Run: headless pygame with SDL's dummy video driver; simulated clock (each Clock.tick advances the game by its frame time, no real sleeping); random seed 0; keys injected as events and as key.get_pressed() state; no mouse input.
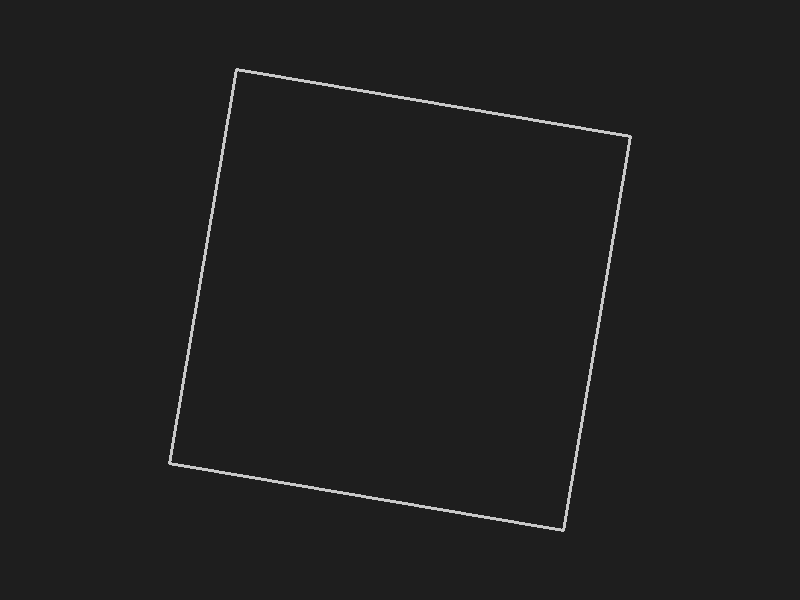
Frame 1 of 4 · flips 1–60 · no input
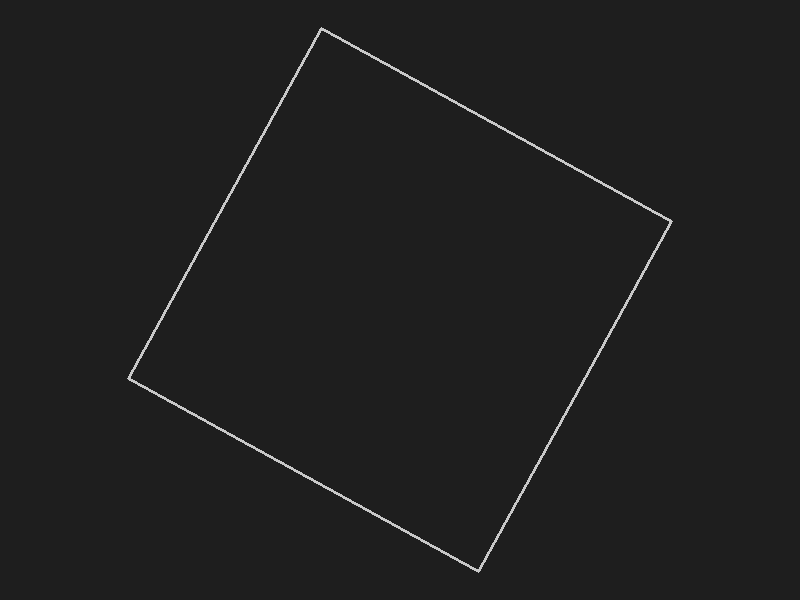
Frame 2 of 4 · flips 61–180 · tapped SPACE, RETURN · held RIGHT (→), D
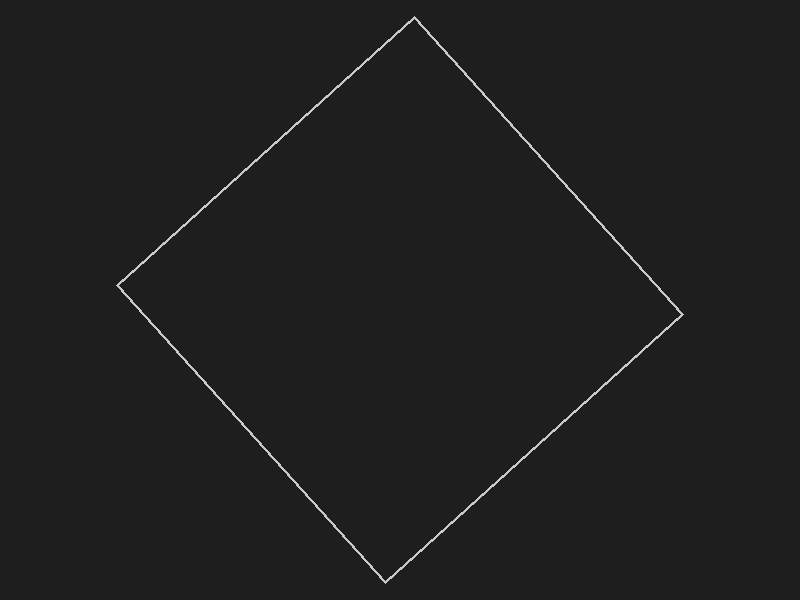
Frame 3 of 4 · flips 181–300 · held DOWN (↓), S
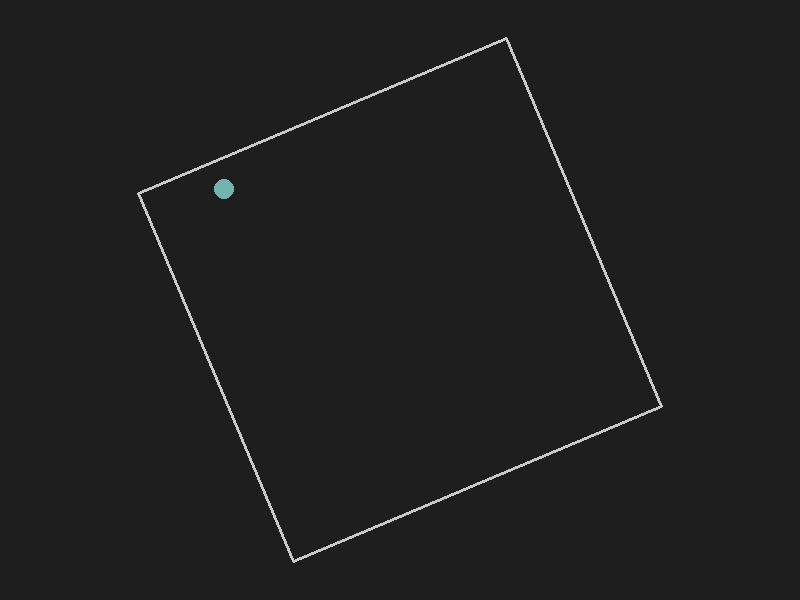
Frame 4 of 4 · flips 301–420 · held LEFT (←), A, UP (↑), W

The pygame program that drew these frames:

import pygame
import math
import random

# ---------------------------
# グローバル定数・設定
# ---------------------------
WIDTH, HEIGHT = 800, 600
SQUARE_SIZE = 400         # コンテナ（正方形）の一辺の長さ
SQUARE_HALF = SQUARE_SIZE / 2
BALL_RADIUS = 10          # ボールの半径（ローカル座標系）
BALL_SPEED = 200          # ボールの初速（ピクセル/秒、ローカル座標系）
ROTATION_SPEED = math.radians(10)  # 正方形は1秒間に10°回転

# 正方形は画面中央に描画する
SQUARE_CENTER = (WIDTH // 2, HEIGHT // 2)

# ---------------------------
# ボールクラス（ローカル座標系）
# ---------------------------
class Ball:
    def __init__(self, x, y, vx, vy, color):
        """
        x, y: 正方形内での初期位置（原点は正方形の中心）
        vx, vy: 速度（ローカル座標系での単位：ピクセル/秒）
        color: (R, G, B) のタプル
        """
        self.x = x
        self.y = y
        self.vx = vx
        self.vy = vy
        self.color = color

    def update(self, dt):
        # ローカル座標系において位置を更新
        self.x += self.vx * dt
        self.y += self.vy * dt

        # 正方形の壁との衝突判定（ローカル座標系の境界は ±(SQUARE_HALF - BALL_RADIUS)）
        if self.x > SQUARE_HALF - BALL_RADIUS:
            self.x = SQUARE_HALF - BALL_RADIUS
            self.vx = -self.vx
        elif self.x < -SQUARE_HALF + BALL_RADIUS:
            self.x = -SQUARE_HALF + BALL_RADIUS
            self.vx = -self.vx

        if self.y > SQUARE_HALF - BALL_RADIUS:
            self.y = SQUARE_HALF - BALL_RADIUS
            self.vy = -self.vy
        elif self.y < -SQUARE_HALF + BALL_RADIUS:
            self.y = -SQUARE_HALF + BALL_RADIUS
            self.vy = -self.vy

# ---------------------------
# 球同士の衝突処理（等質な完全弾性衝突の近似）
# ---------------------------
def resolve_ball_collisions(balls):
    n = len(balls)
    for i in range(n):
        for j in range(i + 1, n):
            b1 = balls[i]
            b2 = balls[j]
            dx = b1.x - b2.x
            dy = b1.y - b2.y
            dist = math.hypot(dx, dy)
            if dist < 2 * BALL_RADIUS:
                # dist==0 となる場合（極めて稀）には、任意の単位ベクトルを使う
                if dist == 0:
                    nx, ny = 1, 0
                else:
                    nx = dx / dist
                    ny = dy / dist

                # 重なり量の補正：各ボールを半分ずつ押し戻す
                overlap = 2 * BALL_RADIUS - dist
                correction = overlap / 2
                b1.x += nx * correction
                b1.y += ny * correction
                b2.x -= nx * correction
                b2.y -= ny * correction

                # 衝突応答（速度の交換：ボール同士が近づいている場合のみ）
                # 相対速度の正規方向成分を計算
                v_rel = (b1.vx - b2.vx) * nx + (b1.vy - b2.vy) * ny
                if v_rel < 0:  # すでに離れている場合は何もしない
                    impulse = -v_rel  # 衝突による速度補正量（等質の場合）
                    b1.vx += impulse * nx
                    b1.vy += impulse * ny
                    b2.vx -= impulse * nx
                    b2.vy -= impulse * ny

# ---------------------------
# メインループ
# ---------------------------
def main():
    pygame.init()
    screen = pygame.display.set_mode((WIDTH, HEIGHT))
    pygame.display.set_caption("O3 Improved - 回転する正方形内の弾むボール（球同士の衝突付き）")
    clock = pygame.time.Clock()

    balls = []            # ローカル座標系でのボールリスト
    ball_spawn_timer = 0  # 5秒ごとに新しいボールを生成するためのタイマー
    angle = 0             # 正方形の現在の回転角（ラジアン）

    running = True
    while running:
        dt = clock.tick(60) / 1000.0  # フレーム間の経過時間（秒単位）

        # --- イベント処理 ---
        for event in pygame.event.get():
            if event.type == pygame.QUIT:
                running = False

        # --- 正方形（コンテナ）の回転更新 ---
        angle += ROTATION_SPEED * dt

        # --- 各ボールの位置更新（壁との衝突も内部で処理） ---
        for ball in balls:
            ball.update(dt)

        # --- 球同士の衝突処理 ---
        resolve_ball_collisions(balls)

        # --- 5秒ごとに新たなボールを生成 ---
        ball_spawn_timer += dt
        if ball_spawn_timer >= 5:
            ball_spawn_timer = 0

            # 壁から十分離れたランダムなローカル座標上の位置
            x = random.uniform(-SQUARE_HALF + BALL_RADIUS, SQUARE_HALF - BALL_RADIUS)
            y = random.uniform(-SQUARE_HALF + BALL_RADIUS, SQUARE_HALF - BALL_RADIUS)

            # ランダムな方向へ初速度を与える
            theta = random.uniform(0, 2 * math.pi)
            vx = BALL_SPEED * math.cos(theta)
            vy = BALL_SPEED * math.sin(theta)

            # 鮮やかなランダムな色を生成
            color = (random.randint(50, 255), random.randint(50, 255), random.randint(50, 255))
            balls.append(Ball(x, y, vx, vy, color))

        # --- 描画 ---
        screen.fill((30, 30, 30))  # 暗い背景で画面をクリア

        # 回転後の正方形の各頂点（ローカル座標系での頂点は固定）
        local_corners = [
            (-SQUARE_HALF, -SQUARE_HALF),
            ( SQUARE_HALF, -SQUARE_HALF),
            ( SQUARE_HALF,  SQUARE_HALF),
            (-SQUARE_HALF,  SQUARE_HALF)
        ]
        cos_a = math.cos(angle)
        sin_a = math.sin(angle)
        world_corners = []
        for lx, ly in local_corners:
            # ローカル座標から回転を加えてスクリーン座標へ変換
            wx = SQUARE_CENTER[0] + lx * cos_a - ly * sin_a
            wy = SQUARE_CENTER[1] + lx * sin_a + ly * cos_a
            world_corners.append((wx, wy))

        # 正方形コンテナを描画（アウトラインのみ）
        pygame.draw.polygon(screen, (200, 200, 200), world_corners, 3)

        # 各ボールの描画（ローカル座標→スクリーン座標へ変換）
        for ball in balls:
            wx = SQUARE_CENTER[0] + ball.x * cos_a - ball.y * sin_a
            wy = SQUARE_CENTER[1] + ball.x * sin_a + ball.y * cos_a
            pygame.draw.circle(screen, ball.color, (int(wx), int(wy)), BALL_RADIUS)

        pygame.display.flip()

    pygame.quit()

if __name__ == '__main__':
    main()
